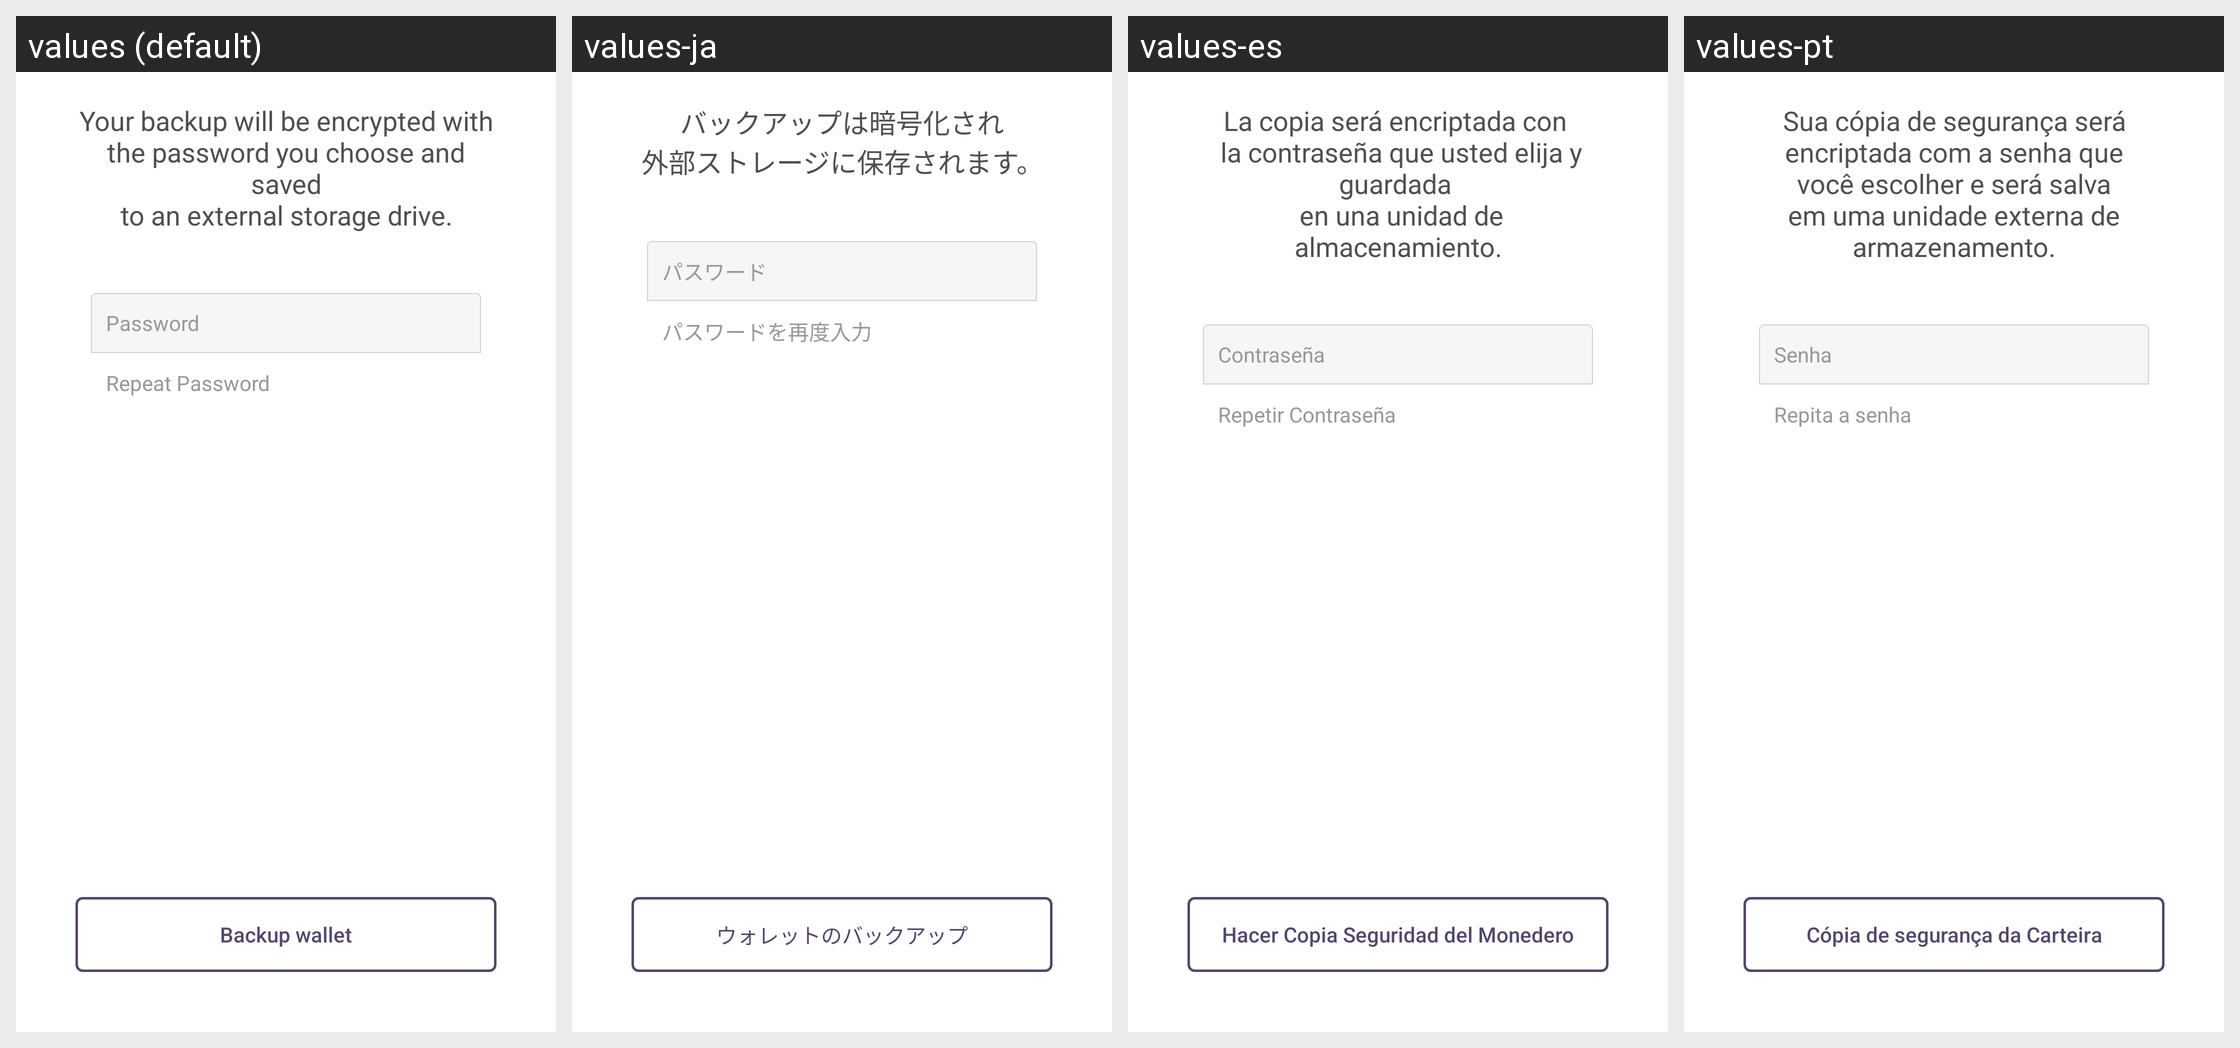

For this localized Android screen grid, give each drawn string resource with its value in every locale shown.
Android screen res/layout/fragment_settings_backup.xml rendered under 4 locales, left to right: values (default), values-ja, values-es, values-pt. Device: Nexus 5 (rendered at 1080×1920; each locale shown at half size, 540×960, under a caption strip naming it); theme AppTheme.
Other locales in the repository, not shown: values-cs, values-de, values-fi, values-fr, values-ko, values-nl, values-sk.
Strings drawn on this screen, with the default value and each locale's value (text and hints the layout hard-codes, and strings that could not be matched under every locale, appear in the picture but are not listed):

backup_wallet_message
  values: Your backup will be encrypted with
      the password you choose and saved
      to an external storage drive.
  values-ja: バックアップは暗号化され
      外部ストレージに保存されます。
  values-es: La copia será encriptada con 
       la contraseña que usted elija y guardada 
       en una unidad de almacenamiento.
  values-pt: Sua cópia de segurança será encriptada com a senha que você escolher e será salva em uma unidade externa de armazenamento.

string_password
  values: Password
  values-ja: パスワード
  values-es: Contraseña
  values-pt: Senha

repeat_password
  values: Repeat Password
  values-ja: パスワードを再度入力
  values-es: Repetir Contraseña
  values-pt: Repita a senha

backup_wallet
  values: Backup wallet
  values-ja: ウォレットのバックアップ
  values-es: Hacer Copia Seguridad del Monedero
  values-pt: Cópia de segurança da Carteira
